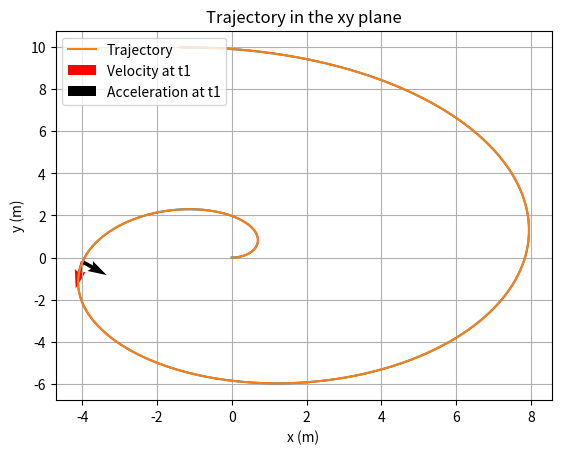

Write Python code to recreate this figure.
A = 1.0
omega = 0.8
t1 = 4.0

import numpy as np
import matplotlib.pyplot as plt

def zero_cross(ar):
    # returns an array of indices where ar changes sign
    b = np.sign(ar)
    d = np.diff(b)
    return np.nonzero(d)[0]

# Write your solution below.
# Explain your solution using comments.
#part 1: 
dt = 10**-2
t = np.arange(0, 10, dt)
n = len(t) - 1 

vx = np.zeros_like(t)
vy = np.zeros_like(t)
x  = np.zeros_like(t)
y = np.zeros_like(t)

#initial conditions
vx[0] = A
vy[0] = 0

for i in range(n):
    ax = -(2*A*omega*(np.sin(omega*t[i])) + (omega**2)*A*t[i]*(np.cos(omega*t[i])))
    ay = 2*A*omega*np.cos(omega*t[i]) - (omega**2)*A*t[i]*np.sin(omega*t[i])

    #valocity update
    vx[i + 1] = ax*dt + vx[i]
    vy[i + 1] = ay*dt + vy[i]

    #position update 
    x[i + 1] = vx[i + 1]*dt + x[i]
    y[i + 1] = vy[i + 1]*dt + y[i]

plt.plot(x, y)
plt.xlabel('x (m)')
plt.ylabel('y (m)')
plt.title('Trajectory in the xy plane')
plt.grid(True)

#part 2: 
#The tangent to the trajectory is parallel to the y-axis when
#the horizontal component of velocity is zero, i.e., vx = 0

#part 3: 
#Find the time when the tangent is parallel to the y-axis for the third time
indices = zero_cross(vx)

#The third occurrence is at index 2 of the results
T3 = t[indices[2]]

#part 4: 
#Find index corresponding to t1
idx_t1 = np.argmin(np.abs(t - t1))

#Get values at t1 for plotting
x_t1 = x[idx_t1]
y_t1 = y[idx_t1]
v_x_t1 = vx[idx_t1]
v_y_t1 = vy[idx_t1]

#Calculate acceleration at t1 (using the formulas from your loop)
ax_t1 = -(2*A*omega*np.sin(omega*t1) + (omega**2)*A*t1*np.cos(omega*t1))
ay_t1 = 2*A*omega*np.cos(omega*t1) - (omega**2)*A*t1*np.sin(omega*t1)

#Plot the trajectory
plt.plot(x, y, label='Trajectory')

#Plot velocity arrow (red) and acceleration arrow (black)
#Note: You might need to multiply v_x_t1/v_y_t1 or ax_t1/ay_t1 by a
#constant factor if they are too small/large to see clearly.
plt.quiver(x_t1, y_t1, v_x_t1, v_y_t1, color='red', label='Velocity at t1')
plt.quiver(x_t1, y_t1, ax_t1, ay_t1, color='black', label='Acceleration at t1')

plt.legend()
plt.show()

#part 5: 
R1 = np.sqrt(x_t1**2 + y_t1**2)
